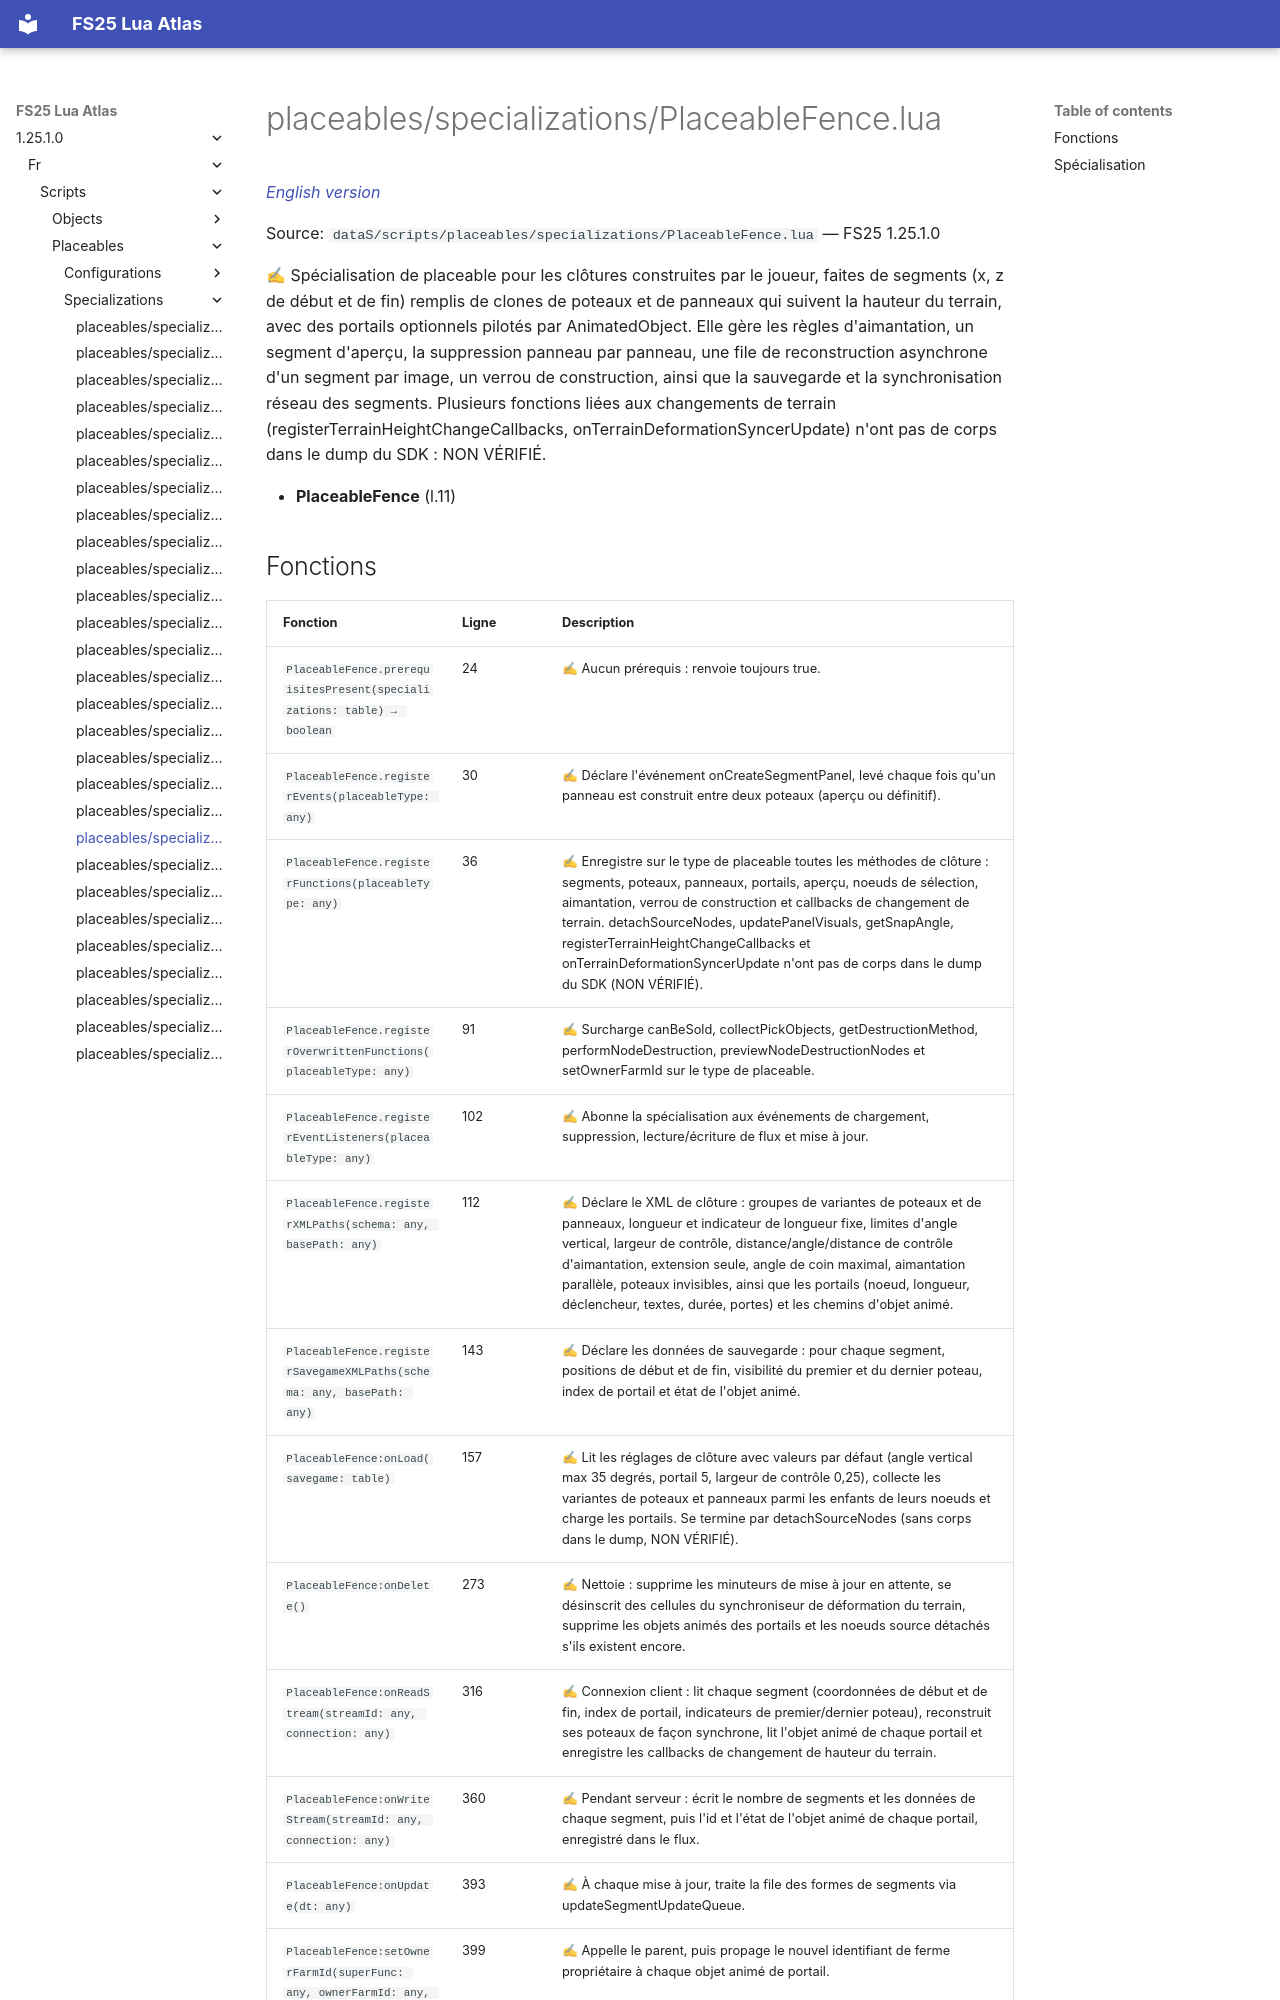

repository: Tim0219800/fs25-lua-atlas · page: 1.25.1.0/fr/scripts/placeables/specializations/PlaceableFence.html · generator: mkdocs

# placeables/specializations/PlaceableFence.lua

*[English version](../../../../scripts/placeables/specializations/PlaceableFence.md)*

Source: `dataS/scripts/placeables/specializations/PlaceableFence.lua` — FS25 1.25.1.0

✍ Spécialisation de placeable pour les clôtures construites par le joueur, faites de segments (x, z de début et de fin) remplis de clones de poteaux et de panneaux qui suivent la hauteur du terrain, avec des portails optionnels pilotés par AnimatedObject. Elle gère les règles d'aimantation, un segment d'aperçu, la suppression panneau par panneau, une file de reconstruction asynchrone d'un segment par image, un verrou de construction, ainsi que la sauvegarde et la synchronisation réseau des segments. Plusieurs fonctions liées aux changements de terrain (registerTerrainHeightChangeCallbacks, onTerrainDeformationSyncerUpdate) n'ont pas de corps dans le dump du SDK : NON VÉRIFIÉ.

- **PlaceableFence** (l.11)
